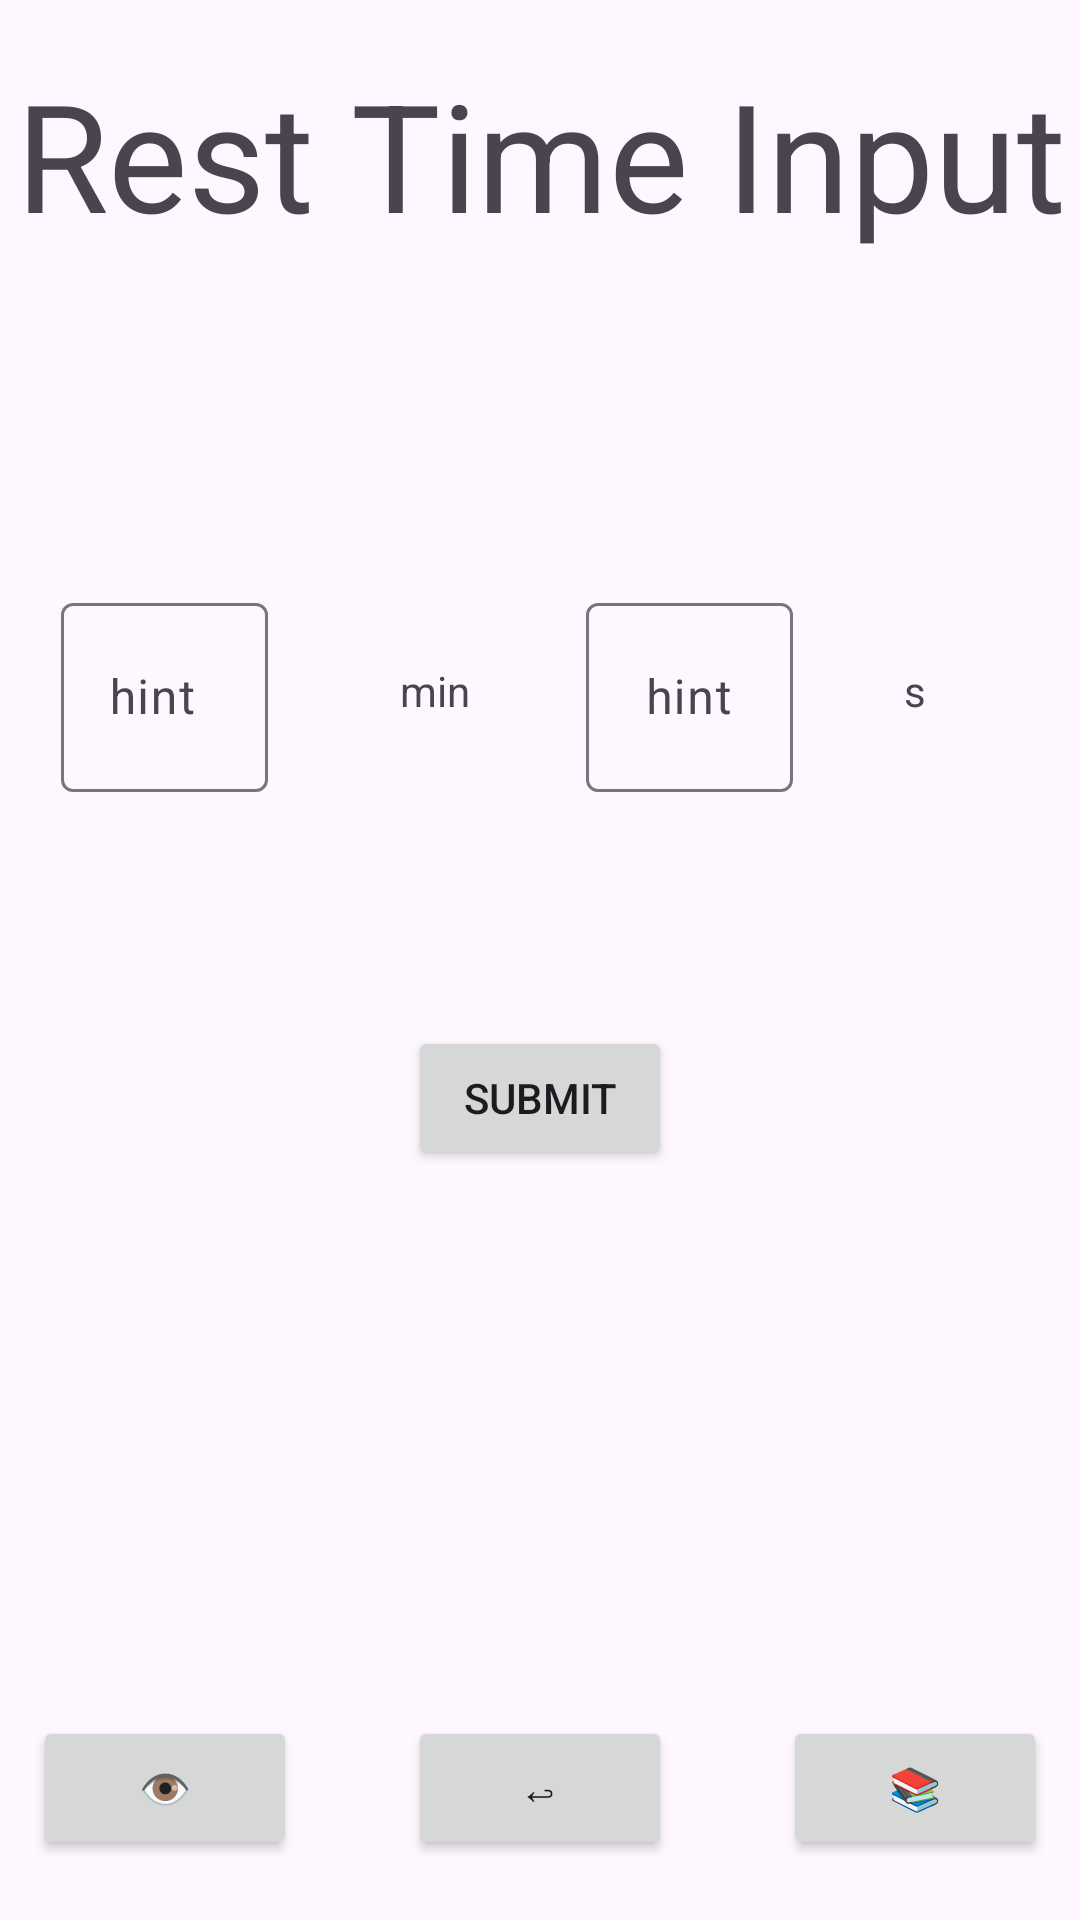

The Android layout XML behind this screen, and the referenced resources:
<!-- AndroidManifest.xml: application theme Theme.MobileDevicesCCC -->
<!-- res/layout/activity_rest_time_input.xml -->
<?xml version="1.0" encoding="utf-8"?>
<androidx.constraintlayout.widget.ConstraintLayout xmlns:android="http://schemas.android.com/apk/res/android"
    xmlns:app="http://schemas.android.com/apk/res-auto"
    xmlns:tools="http://schemas.android.com/tools"
    android:layout_width="match_parent"
    android:layout_height="match_parent"
    android:layout_marginTop="16sp">

    <TextView
        android:id="@+id/lblRoundInput"
        android:layout_width="393dp"
        android:layout_height="103dp"
        android:gravity="center"
        android:text="Rest Time Input"
        android:textSize="50sp"
        app:layout_constraintEnd_toEndOf="parent"
        app:layout_constraintStart_toStartOf="parent"
        app:layout_constraintTop_toTopOf="parent" />

    <com.google.android.material.textfield.TextInputLayout
        android:id="@+id/textInputLayout1"
        android:layout_width="100dp"
        android:layout_height="92dp"
        android:layout_marginStart="100dp"
        android:layout_marginBottom="180dp"
        android:gravity="center"
        app:layout_constraintBottom_toBottomOf="parent"
        app:layout_constraintEnd_toEndOf="parent"
        app:layout_constraintStart_toStartOf="parent"
        app:layout_constraintTop_toTopOf="parent">

        <com.google.android.material.textfield.TextInputEditText
            android:id="@+id/InputSecond"
            android:layout_width="69dp"
            android:layout_height="63dp"
            android:layout_gravity="center"
            android:height="50dp"
            android:gravity="center|center_horizontal"
            android:hint="hint" />
    </com.google.android.material.textfield.TextInputLayout>

    <TextView
        android:id="@+id/textView5"
        android:layout_width="wrap_content"
        android:layout_height="wrap_content"
        android:layout_marginStart="250dp"
        android:layout_marginBottom="180dp"
        android:text="s"
        app:layout_constraintBottom_toBottomOf="parent"
        app:layout_constraintEnd_toEndOf="parent"
        app:layout_constraintStart_toStartOf="parent"
        app:layout_constraintTop_toTopOf="parent" />

    <Button
        android:id="@+id/goToCurrentProgram"
        android:layout_width="wrap_content"
        android:layout_height="wrap_content"
        android:layout_marginEnd="250dp"
        android:layout_marginBottom="20dp"
        android:text="👁️"
        app:layout_constraintBottom_toBottomOf="parent"
        app:layout_constraintEnd_toEndOf="parent"
        app:layout_constraintStart_toStartOf="parent" />

    <Button
        android:id="@+id/GoToWP"
        android:layout_width="wrap_content"
        android:layout_height="wrap_content"
        android:layout_marginStart="250dp"
        android:layout_marginBottom="20dp"
        android:text="📚"
        app:layout_constraintBottom_toBottomOf="parent"
        app:layout_constraintEnd_toEndOf="parent"
        app:layout_constraintStart_toStartOf="parent" />

    <Button
        android:id="@+id/GoToAE"
        android:layout_width="wrap_content"
        android:layout_height="wrap_content"
        android:layout_marginBottom="250dp"
        android:text="Submit"
        app:layout_constraintBottom_toBottomOf="parent"
        app:layout_constraintEnd_toEndOf="parent"
        app:layout_constraintStart_toStartOf="parent" />

    <Button
        android:id="@+id/backBtn"
        android:layout_width="wrap_content"
        android:layout_height="wrap_content"
        android:layout_marginBottom="20dp"
        android:text="↩"
        app:layout_constraintBottom_toBottomOf="parent"
        app:layout_constraintEnd_toStartOf="@+id/GoToWP"
        app:layout_constraintStart_toEndOf="@+id/goToCurrentProgram" />

    <TextView
        android:id="@+id/textView9"
        android:layout_width="wrap_content"
        android:layout_height="wrap_content"
        android:layout_marginEnd="70dp"
        android:layout_marginBottom="180dp"
        android:text="min"
        app:layout_constraintBottom_toBottomOf="parent"
        app:layout_constraintEnd_toEndOf="parent"
        app:layout_constraintStart_toStartOf="parent"
        app:layout_constraintTop_toTopOf="@+id/lblRoundInput" />

    <com.google.android.material.textfield.TextInputLayout
        android:layout_width="100dp"
        android:layout_height="92dp"
        android:layout_marginEnd="250dp"
        android:layout_marginBottom="180dp"
        android:gravity="center"
        app:layout_constraintBottom_toBottomOf="parent"
        app:layout_constraintEnd_toEndOf="parent"
        app:layout_constraintStart_toStartOf="parent"
        app:layout_constraintTop_toTopOf="parent">

        <com.google.android.material.textfield.TextInputEditText
            android:id="@+id/InputMinute"
            android:layout_width="69dp"
            android:layout_height="63dp"
            android:hint="hint" />
    </com.google.android.material.textfield.TextInputLayout>

</androidx.constraintlayout.widget.ConstraintLayout>
<!-- resources referenced by this layout -->
<resources>
  <style name="Theme.MobileDevicesCCC" parent="Base.Theme.MobileDevicesCCC" />
  <style name="Base.Theme.MobileDevicesCCC" parent="Theme.Material3.DayNight.NoActionBar">
          
          
      </style>
</resources>
